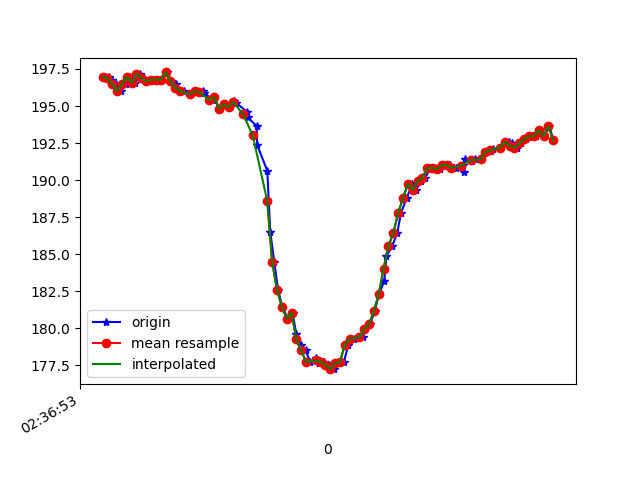

Source data for this figure (header and first rows):
1617849413451, 545057048737520, 196.97266, -246.48438, -74.02344
1617849413463, 545057067935421, 196.9, -246.9, -74.32
1617849413465, 545057086950193, 197, -246.8, -74.51
1617849413478, 545057106148093, 196.8, -247.8, -74.22
1617849413494, 545057125437557, 196.5, -247.9, -75.2
1617849413516, 545057144513372, 196, -247.5, -75.2
1617849413535, 545057163680751, 196.5, -247.3, -74.32
1617849413552, 545057182726044, 197, -247.1, -74.32
1617849413576, 545057202046030, 196.6, -247.3, -74.61
1617849413596, 545057221121845, 197.2, -246.8, -74.22
1617849413610, 545057240319745, 196.9, -246.8, -73.63
1617849413631, 545057259426081, 196.7, -246.5, -73.83
1617849413645, 545057278471375, 196.8, -246.9, -74.32
1617849413668, 545057297455626, 196.8, -247.1, -74.61
1617849413683, 545057316561962, 196.8, -246.9, -74.02
1617849413707, 545057335546213, 197.3, -247.3, -74.32
1617849413722, 545057354591507, 196.7, -247.3, -74.32
1617849413745, 545057373636800, 196.5, -247.1, -74.61
1617849413759, 545057392712615, 196, -246.5, -74.02
1617849413778, 545057411757909, 196, -247.1, -72.95
1617849413804, 545057430803202, 195.8, -246.8, -73.34
1617849413823, 545057450123188, 196, -246.9, -72.75
1617849413854, 545057469351609, 196, -247.2, -73.34
1617849413858, 545057488366381, 195.9, -247, -74.71
1617849413896, 545057507777931, 195.4, -247.1, -72.75
1617849413900, 545057526548533, 195.6, -247, -72.56
1617849413923, 545057545654869, 194.8, -246.5, -72.46
1617849413946, 545057564852769, 195.1, -246.5, -72.75
1617849413963, 545057584050669, 194.9, -247.1, -72.75
1617849413982, 545057603370654, 195.3, -246, -72.85
1617849413991, 545057622507512, 195.2, -243.5, -70.9
1617849414035, 545057641858019, 194.6, -240.3, -68.36
1617849414039, 545057661055919, 194.2, -236.4, -65.62
1617849414076, 545057680589553, 193.7, -233.7, -62.4
1617849414078, 545057699665368, 192.4, -230.3, -58.69
1617849414120, 545057738183254, 190.6, -227.5, -53.81
1617849414132, 545057757472718, 186.5, -224, -46.68
1617849414149, 545057776792703, 184.5, -223.5, -45.12
1617849414164, 545057795868518, 182.6, -222.9, -41.89
1617849414182, 545057815005375, 181.4, -222.8, -40.23
1617849414205, 545057834111712, 180.7, -223, -40.92
1617849414224, 545057853309612, 181.1, -223.7, -41.31
1617849414240, 545057872568555, 179.6, -223, -40.92
1617849414259, 545057891674891, 178.9, -223.5, -40.23
1617849414278, 545057910842270, 178.5, -224, -37.99
1617849414297, 545057930040170, 177.7, -224.5, -37.79
1617849414321, 545057949146506, 178, -223.6, -36.62
1617849414335, 545057968374927, 177.6, -223.2, -36.91
1617849414355, 545057987572828, 177.7, -223.6, -37.7
1617849414376, 545058006740206, 177.5, -223.9, -37.6
1617849414395, 545058025938107, 177.2, -224.9, -40.04
1617849414413, 545058045502262, 177.6, -224.7, -40.53
1617849414436, 545058064730684, 177.7, -225.3, -41.31
1617849414455, 545058083837020, 178.9, -225.2, -43.16
1617849414479, 545058103126484, 179.3, -225.2, -45.61
1617849414513, 545058122110735, 179.4, -226.5, -48.73
1617849414524, 545058141125507, 180, -228.1, -52.44
1617849414544, 545058160353929, 180.3, -230.1, -56.05
1617849414563, 545058179551829, 181.2, -232.9, -60.45
1617849414581, 545058198475037, 182.3, -235.4, -63.77
1617849414603, 545058220908196, 183.2, -238.1, -66.89
... 37 more rows
